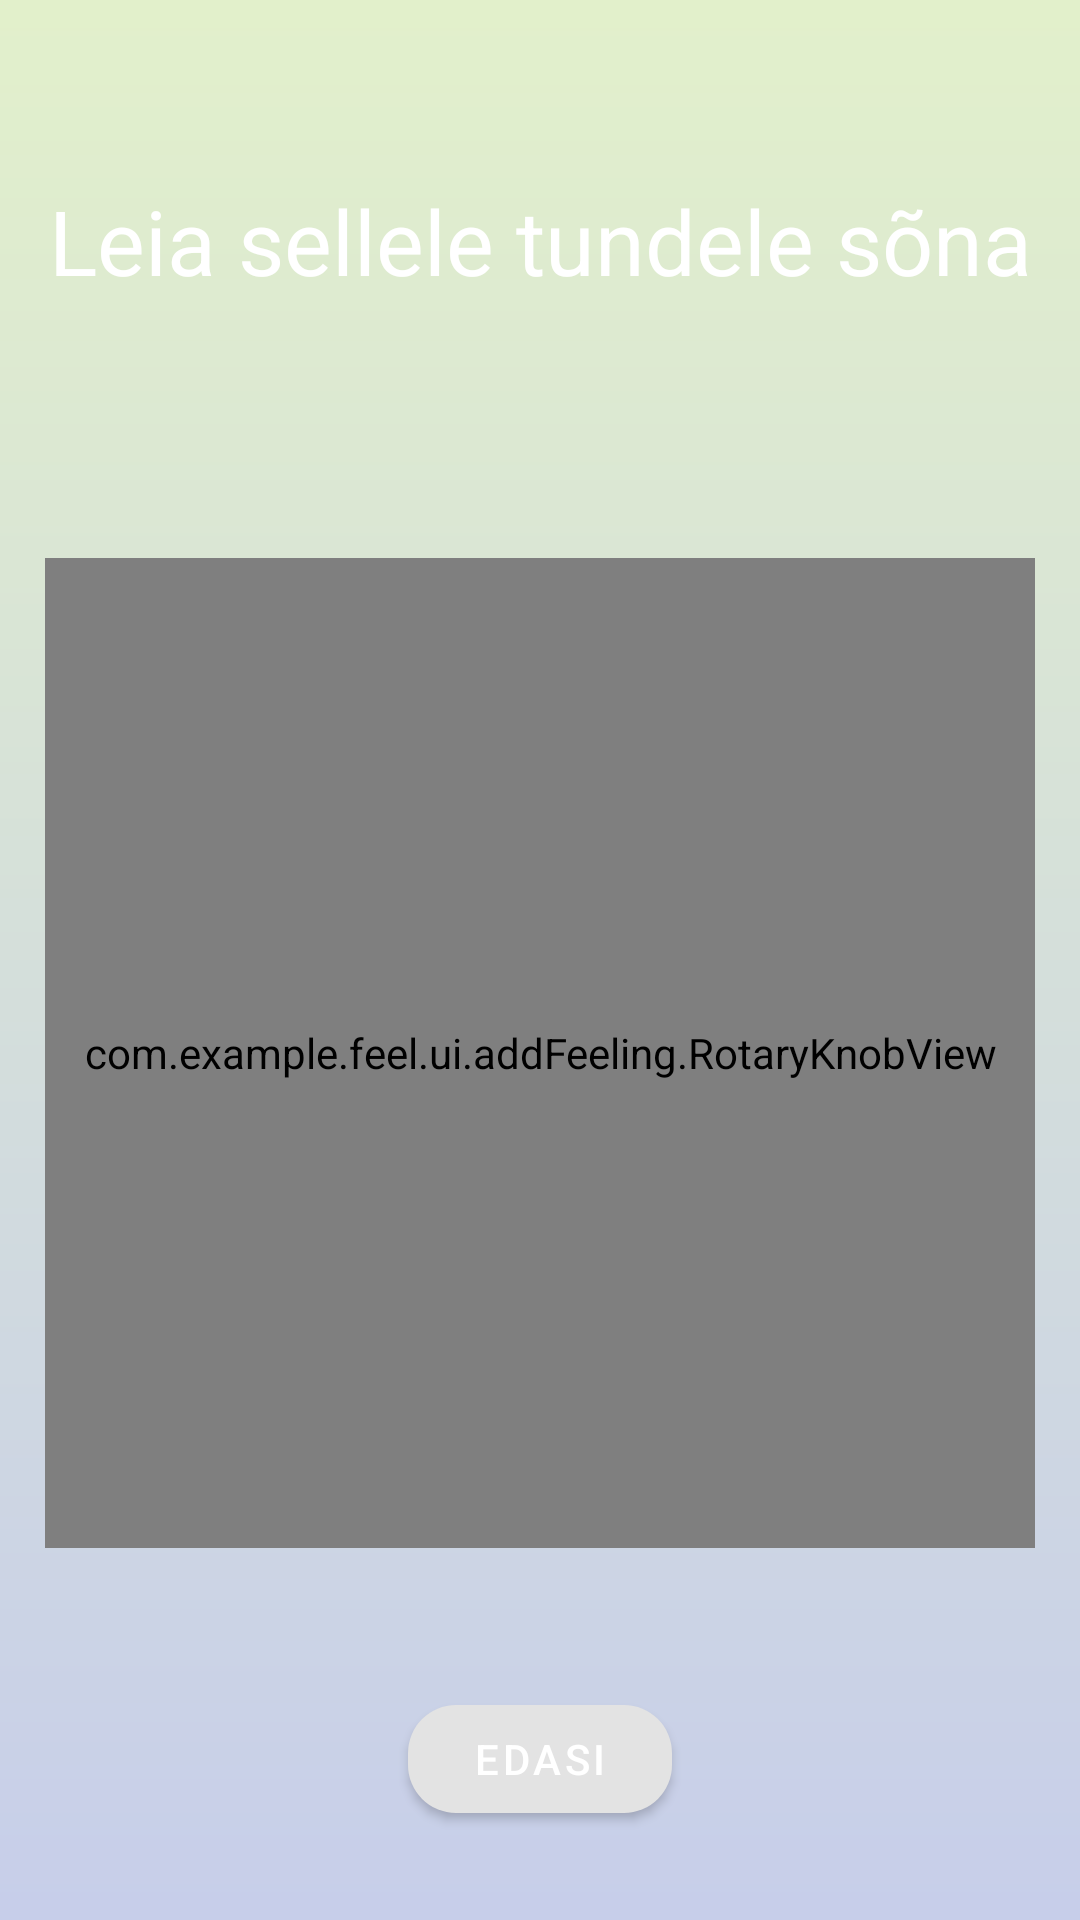

Android layout source for this screen:
<!-- AndroidManifest.xml: application theme AppTheme -->
<!-- res/layout/fragment_feel_emotion.xml -->
<?xml version="1.0" encoding="utf-8"?>
<androidx.constraintlayout.widget.ConstraintLayout xmlns:android="http://schemas.android.com/apk/res/android"
    xmlns:app="http://schemas.android.com/apk/res-auto"
    android:layout_width="match_parent"
    android:layout_height="match_parent"
    android:background="@drawable/main_background">


    <TextView
        android:id="@+id/textView2"
        android:layout_width="wrap_content"
        android:layout_height="wrap_content"
        android:gravity="center_horizontal"
        android:text="@string/what_emotion"
        android:textAlignment="center"
        android:textColor="#ffffff"
        android:textSize="30sp"
        app:layout_constraintBottom_toBottomOf="parent"
        app:layout_constraintEnd_toEndOf="parent"
        app:layout_constraintStart_toStartOf="parent"
        app:layout_constraintTop_toTopOf="parent"
        app:layout_constraintVertical_bias="0.1" />

    <com.example.feel.ui.addFeeling.RotaryKnobView
        android:id="@+id/knob"
        android:layout_width="@dimen/knob_width"
        android:layout_height="@dimen/knob_height"
        app:initialValue="0"
        app:knobDrawable="@drawable/ic_emotionwheelwithtext"
        app:layout_constraintBottom_toBottomOf="parent"
        app:layout_constraintEnd_toEndOf="parent"
        app:layout_constraintHorizontal_bias="0.5"
        app:layout_constraintStart_toStartOf="parent"
        app:layout_constraintTop_toTopOf="parent"
        app:layout_constraintVertical_bias="0.6"
        app:maxValue="360"
        app:minValue="0" />

    <com.google.android.material.button.MaterialButton
        android:id="@+id/NextButton"
        android:layout_width="wrap_content"
        android:layout_height="wrap_content"
        android:text="@string/NextButton"
        app:cornerRadius="16dp"
        app:layout_constraintBottom_toBottomOf="parent"
        app:layout_constraintEnd_toEndOf="parent"
        app:layout_constraintHorizontal_bias="0.5"
        app:layout_constraintStart_toStartOf="parent"
        app:layout_constraintTop_toTopOf="parent"
        app:layout_constraintVertical_bias="0.95" />

    <TextView
        android:id="@+id/FeelingText"
        android:layout_width="wrap_content"
        android:layout_height="wrap_content"
        android:text=""
        android:textSize="25sp"
        app:layout_constraintBottom_toTopOf="@+id/knob"
        app:layout_constraintEnd_toEndOf="parent"
        app:layout_constraintStart_toStartOf="parent"
        app:layout_constraintTop_toBottomOf="@+id/textView2" />
</androidx.constraintlayout.widget.ConstraintLayout>
<!-- resources referenced by this layout -->
<resources>
  <dimen name="knob_height">330dp</dimen>
  <dimen name="knob_width">330dp</dimen>
  <!-- drawable main_background (drawable) -->
  <shape xmlns:android="http://schemas.android.com/apk/res/android"
      android:shape="rectangle">
      <gradient
          android:angle="90"
          android:endColor="#E2F0CB"
          android:startColor="#C7CEEA"
          android:type="linear" />
  </shape>
  <string name="NextButton">Edasi</string>
  <string name="what_emotion">Leia sellele tundele sõna</string>
  <style name="AppTheme" parent="Theme.MaterialComponents.Light.DarkActionBar">
          <item name="colorPrimary">@color/colorPrimary</item>
          <item name="colorPrimaryDark">@color/colorPrimaryDark</item>
          <item name="colorAccent">@color/colorAccent</item>
          <item name="android:textColor">@color/textColor</item>
      </style>
  <color name="colorPrimary">#E3E3E3</color>
  <color name="colorPrimaryDark">#B1B1B1</color>
  <color name="colorAccent">#B7E1B9</color>
  <color name="textColor">#FFFFFF</color>
</resources>
